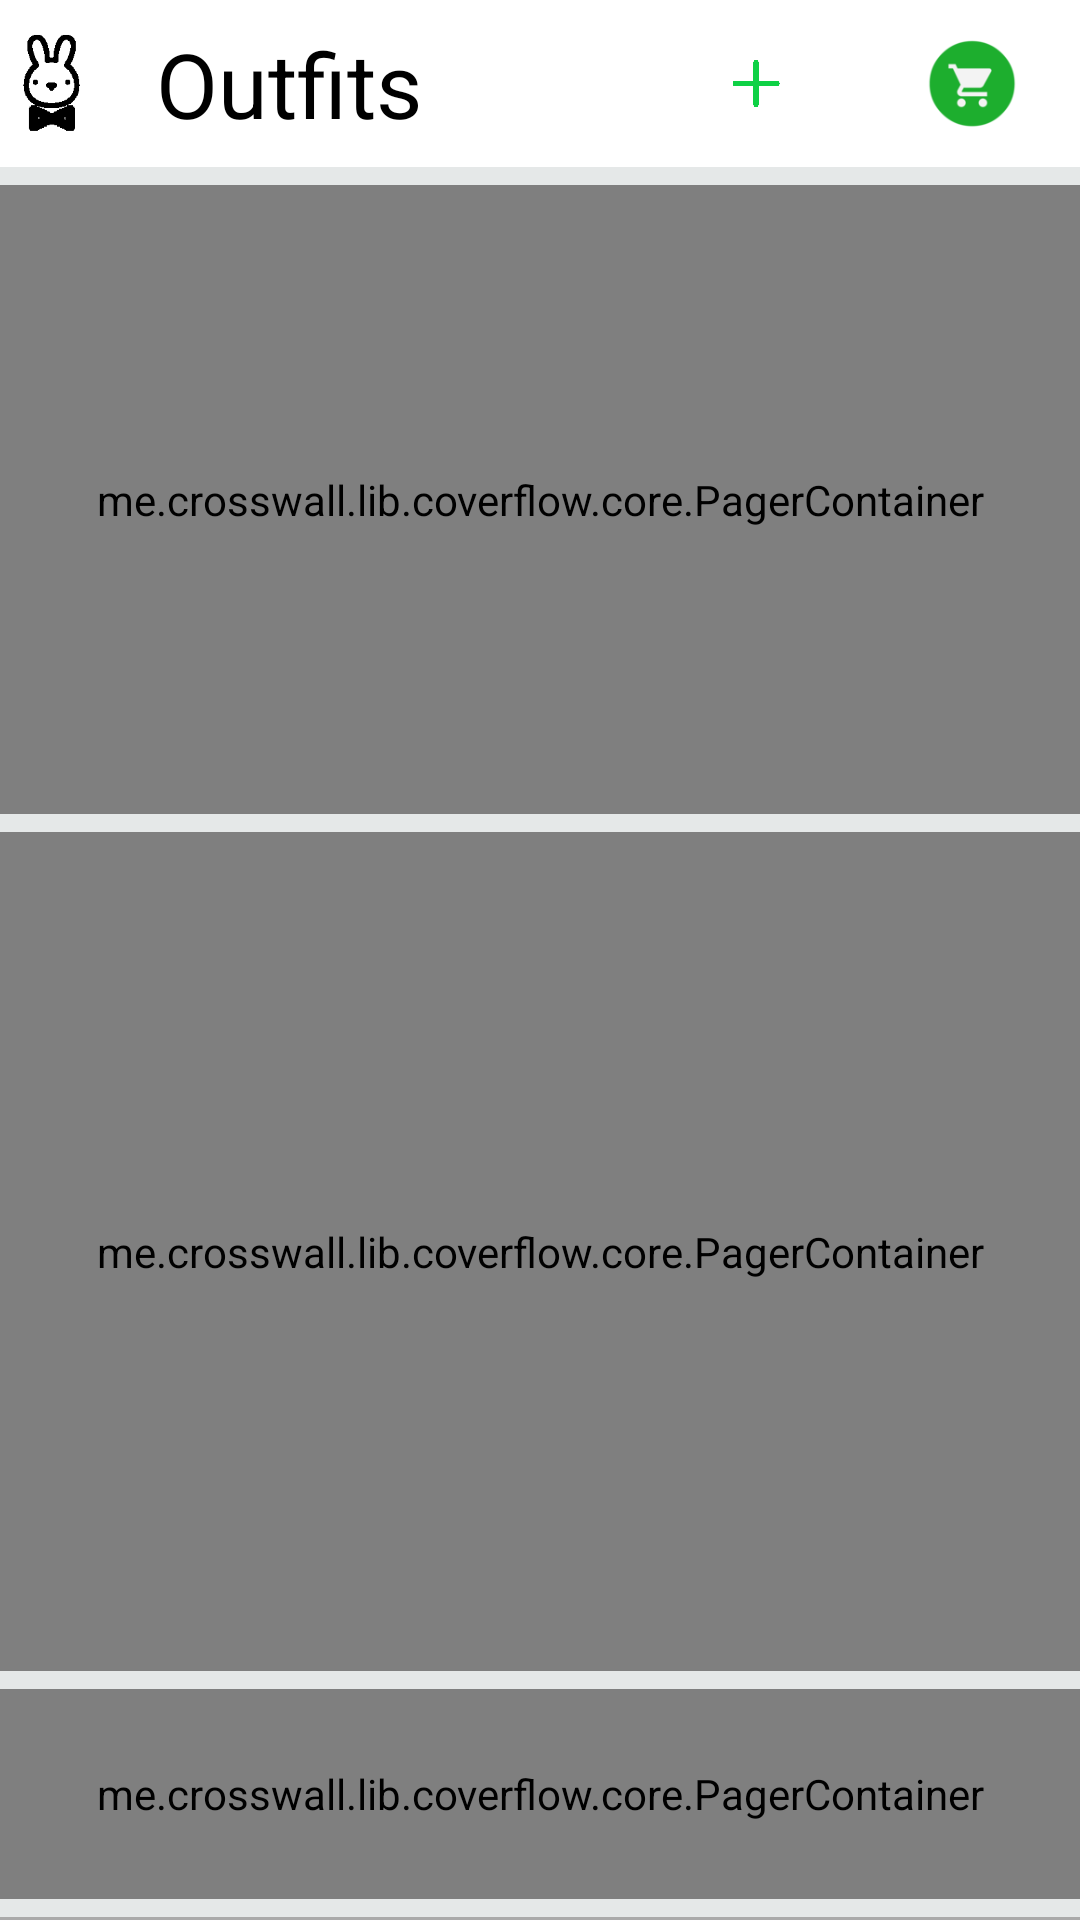

Produce the Android XML layout that renders to this screen, including the resource entries it uses.
<!-- AndroidManifest.xml: application theme AppTheme.NoActionBar -->
<!-- res/layout/activity_main.xml -->
<?xml version="1.0" encoding="utf-8"?>
<RelativeLayout xmlns:android="http://schemas.android.com/apk/res/android"
    xmlns:app="http://schemas.android.com/apk/res-auto"
    xmlns:tools="http://schemas.android.com/tools"
    android:id="@+id/container"
    android:layout_width="match_parent"
    android:layout_height="match_parent"
    android:background="#E5E8E8"
    tools:context="conejo.stanford.conejo.MainActivity">

<LinearLayout
    android:layout_width="match_parent"
    android:layout_height="match_parent"
    android:orientation="vertical"
    >
    <LinearLayout
        android:layout_height="0px"
        android:layout_weight="0.8"
        android:layout_width="match_parent"
        android:orientation="horizontal"
        android:background="#FFFFFF">

        <LinearLayout
            android:layout_height="match_parent"
            android:layout_weight="3"
            android:layout_width="0px"
            android:gravity="center|start">

            <ImageView
                android:layout_width="45dp"
                android:layout_height="match_parent"
                android:paddingBottom="10dp"
                android:paddingStart="5dp"
                android:paddingTop="10dp"
                android:scaleType="fitStart"
                android:src="@drawable/logo_black_icon"
                android:visibility="visible" />
            <TextView
                android:layout_width="wrap_content"
                android:layout_height="wrap_content"
                android:text="Outfits"
                android:textSize="30dp"
                android:textColor="#000000"
                android:paddingLeft="7dp"/>

        </LinearLayout>


        <ImageButton
            android:contentDescription="add"
            android:background="@android:color/transparent"
            android:src="@drawable/add"
            android:layout_gravity="center"
            android:layout_width="0dp"
            android:padding="20dp"
            android:layout_height="match_parent"
            android:layout_weight="1"
            android:scaleType="fitCenter"
            android:visibility="visible"/>

        <ImageButton
            android:contentDescription="store"
            android:background="@android:color/transparent"
            android:src="@drawable/store_green"
            android:layout_gravity="center"
            android:layout_width="0dp"
            android:layout_height="match_parent"
            android:layout_weight="1"
            android:padding="10dp"
            android:scaleType="fitCenter"
            android:visibility="visible"/>

    </LinearLayout>
    <me.crosswall.lib.coverflow.core.PagerContainer
        android:id="@+id/shirt_container"
        android:layout_width="match_parent"
        android:layout_height="0px"
        android:layout_weight="3"
        android:layout_marginTop="6dp"
        android:padding="0px">

        <android.support.v4.view.ViewPager
            android:layout_width="200dp"
            android:layout_height="match_parent"
            android:layout_gravity="center" />

    </me.crosswall.lib.coverflow.core.PagerContainer>

    <me.crosswall.lib.coverflow.core.PagerContainer
        android:id="@+id/pants_container"
        android:layout_width="match_parent"
        android:layout_height="0px"
        android:layout_weight="4"
        android:padding="0px"
        android:layout_marginTop="6dp">

        <android.support.v4.view.ViewPager
            android:layout_width="200dp"
            android:layout_height="match_parent"
            android:layout_gravity="center" />

    </me.crosswall.lib.coverflow.core.PagerContainer>

    <me.crosswall.lib.coverflow.core.PagerContainer
        android:id="@+id/shoes_container"
        android:layout_width="match_parent"
        android:layout_height="0px"
        android:layout_weight="1"
        android:padding="0px"
        android:layout_marginTop="6dp">

        <android.support.v4.view.ViewPager
            android:layout_width="200dp"
            android:layout_height="match_parent"
            android:layout_gravity="center" />

    </me.crosswall.lib.coverflow.core.PagerContainer>

    <View
        android:layout_width="match_parent"
        android:layout_marginTop="6dp"
        android:layout_height="1dp"
        android:background="@android:color/darker_gray"/>


    </LinearLayout>


</RelativeLayout>
<!-- resources referenced by this layout -->
<resources>
  <!-- drawable add: png bitmap (drawable, 2337 bytes) -->
  <!-- drawable logo_black_icon: png bitmap (drawable, 1293 bytes) -->
  <!-- drawable save: png bitmap (drawable, 1710 bytes) -->
  <!-- drawable store_green: png bitmap (drawable, 4698 bytes) -->
  <style name="AppTheme.NoActionBar">
          <item name="windowActionBar">false</item>
          <item name="windowNoTitle">true</item>
          <item name="android:windowFullscreen">true</item>
          <item name="colorControlNormal">#c5c5c5</item>
          <item name="colorControlActivated">#FFFFFF</item>
          <item name="colorControlHighlight">#FFFFFF</item>
      </style>
</resources>
